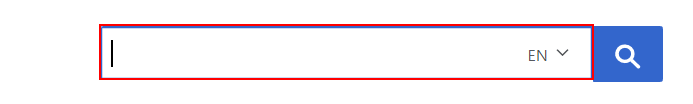
Workflow: WebdriverStuff

Step 1: type "India" into the text box

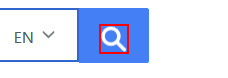
Step 2: click on the text

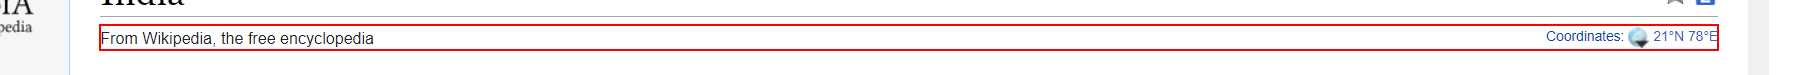
Step 3: get-text from the element
